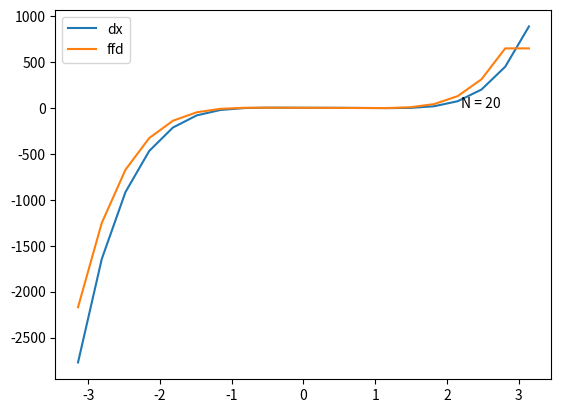

Python code for this plot:
# Given an ordered set of randomly distributed nodes and the y-axis value
# relative to each node (e.g. the result of a non-periodic sampling) we want
# to estimate the derivative at each of the sampling points using the FFD
# method.
#
# In this experiment, the SDQ method is not an option since the nodes are not
# equally spaced.
#
# The resulting graph clearly shows that, before a certain threshold is reached,
# the error diminishes regularly as the value of h gets smaller. From the
# threshold point (~ 10^-5 for the SDQ and ~ 10^-8 for the FFD), as h gets even
# smaller, the error starts to grow in a fuzzy way because of cancellation.
#
# Also note that, even though cancellation issues starts to manifest earlier
# in the SDQ method, the error becomes smaller earlier as well: for h~10^-5,
# the SDQ error ~10^12  while the FFD error is ~10^-6.
#
#The empirical results are compatible with the theoretical ones.

import numpy as np
import matplotlib.pyplot as plt

N = 20
#x = np.random.uniform(-np.pi, np.pi, N)
x = np.linspace(-np.pi, np.pi, N)
x = np.sort(x)
x[0] = -np.pi
x[N-1] = np.pi
#fx = np.sin(x)
#dx = np.cos(x)
fx = x**6 - 2*x**5 + x**3 - x**2 + 3*x + 1
dx = 6*x**5 - 10*x**4 + 3*x**2 - 2*x + 3

ffd = np.diff(fx)/np.diff(x)
ffd = np.concatenate((ffd,[ffd[len(ffd)-1]]))

err = abs(dx - ffd)

print('| Dx           | FFD          | Err')
for a,b,c in zip(dx, ffd, err):
    print('| {:.9f} | {:.9f} | {:.9f}'.format(a, b, c))

plt.text(2.2, 0.6, 'N = {}'.format(N))
plt.plot(x, dx)
plt.plot(x, ffd)
plt.legend(['dx','ffd'])
plt.show()
